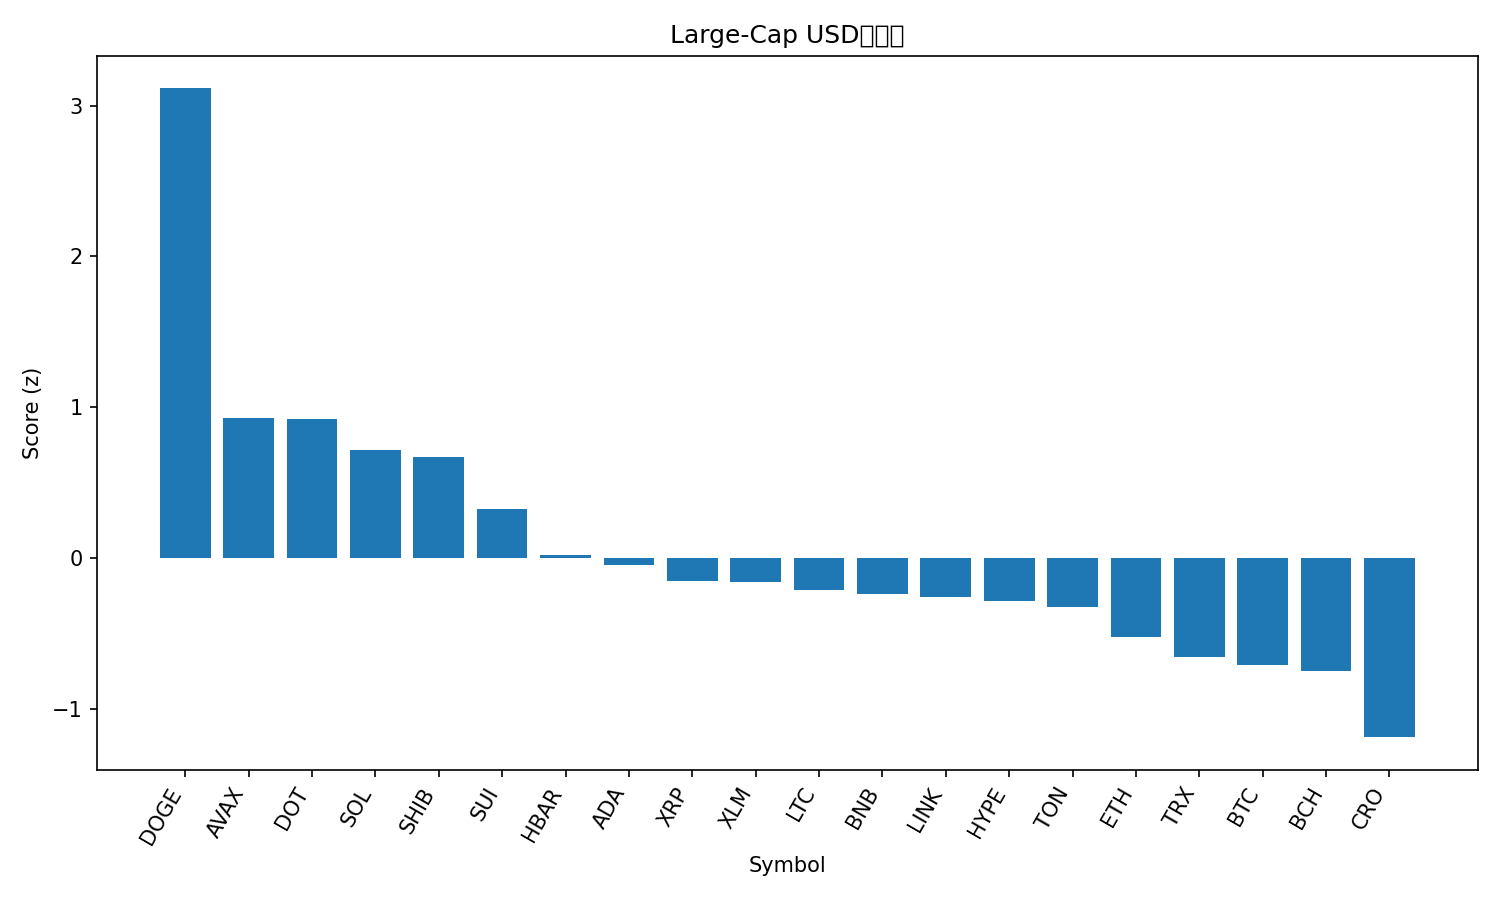

The table this chart was drawn from, first rows:
rank, name, symbol, price, pct_1h, pct_24h, pct_7d, pct_1h_vs_btc, pct_24h_vs_btc, pct_7d_vs_btc, market_cap_rank, market_cap, volume_usd, score
1, Dogecoin, DOGE, 0.293, 3.57, 5.255, 35.04, 3.349, 5.171, 30.05, 8, 44185696425, 8915114829, 3.113
2, Avalanche, AVAX, 30.12, 0.8064, 4.087, 22.8, 0.5847, 4.003, 17.81, 20, 12717559260, 1524934517, 0.9329
3, Polkadot, DOT, 4.48, 1.211, 3.635, 16.82, 0.9895, 3.551, 11.83, 32, 6812225357, 484598003, 0.9207
4, Solana, SOL, 246.8, 1.39, 1.778, 21.59, 1.168, 1.694, 16.6, 5, 133967317521, 8125992820, 0.7156
5, Shiba Inu, SHIB, 1.421e-05, 1.657, 1.666, 15.14, 1.435, 1.582, 10.15, 28, 8367682670, 576457026, 0.6742
6, Sui, SUI, 3.8, 1.056, 1.898, 12.68, 0.8345, 1.814, 7.69, 17, 13560325205, 1521151468, 0.3275
7, Hedera, HBAR, 0.2472, 0.963, 0.7291, 13.91, 0.7413, 0.645, 8.923, 25, 10475558819, 262310596, 0.02069
8, Cardano, ADA, 0.9279, 1.176, 0.05016, 12.44, 0.954, -0.03399, 7.449, 10, 33867863513, 2228678187, -0.04491
9, XRP, XRP, 3.12, 0.8298, 0.572, 10.63, 0.608, 0.4878, 5.637, 3, 186213210200, 5497934345, -0.1531
10, Stellar, XLM, 0.4037, 1.021, -0.02853, 12.57, 0.7997, -0.1127, 7.582, 19, 12841508706, 245199856, -0.1558
11, Litecoin, LTC, 118.7, 0.9159, 0.7087, 5.238, 0.6942, 0.6245, 0.2487, 26, 9057773905, 765074301, -0.208
12, BNB, BNB, 937.3, 0.656, 0.8875, 8.622, 0.4343, 0.8034, 3.633, 6, 130446004477, 1627804932, -0.2365
13, Chainlink, LINK, 24.97, 0.9685, -0.2477, 11.71, 0.7468, -0.3319, 6.72, 13, 16946131328, 1003647883, -0.256
14, Hyperliquid, HYPE, 55.2, 0.8712, -0.7149, 18, 0.6495, -0.7991, 13.01, 15, 14940745716, 534530831, -0.2808
15, Toncoin, TON, 3.24, 0.8703, 0.2732, 5.902, 0.6486, 0.1891, 0.913, 30, 8334811330, 158323733, -0.3243
16, Ethereum, ETH, 4686, 0.6142, -0.4782, 9.038, 0.3925, -0.5624, 4.049, 2, 566040625069, 29311983671, -0.5216
17, TRON, TRX, 0.3511, 0.4024, -0.2943, 9.155, 0.1807, -0.3785, 4.166, 11, 33223147458, 674404022, -0.6544
18, Bitcoin, BTC, 116099, 0.2217, 0.08415, 4.989, 0.0, 0.0, 0.0, 1, 2313362877091, 27594791575, -0.709
19, Bitcoin Cash, BCH, 595.8, 0.4548, 0.06544, 0.1692, 0.2331, -0.01871, -4.82, 23, 11885607095, 332962237, -0.7448
20, Cronos, CRO, 0.248, 0.656, -1.594, -6.968, 0.4343, -1.678, -11.96, 29, 8335896254, 50295277, -1.186
21, Figure Heloc, FIGR_HELOC, 1.0, 0.0, -1.08, 0.0, -0.2217, -1.164, -4.989, 22, 12381349390, 539696, -1.285
